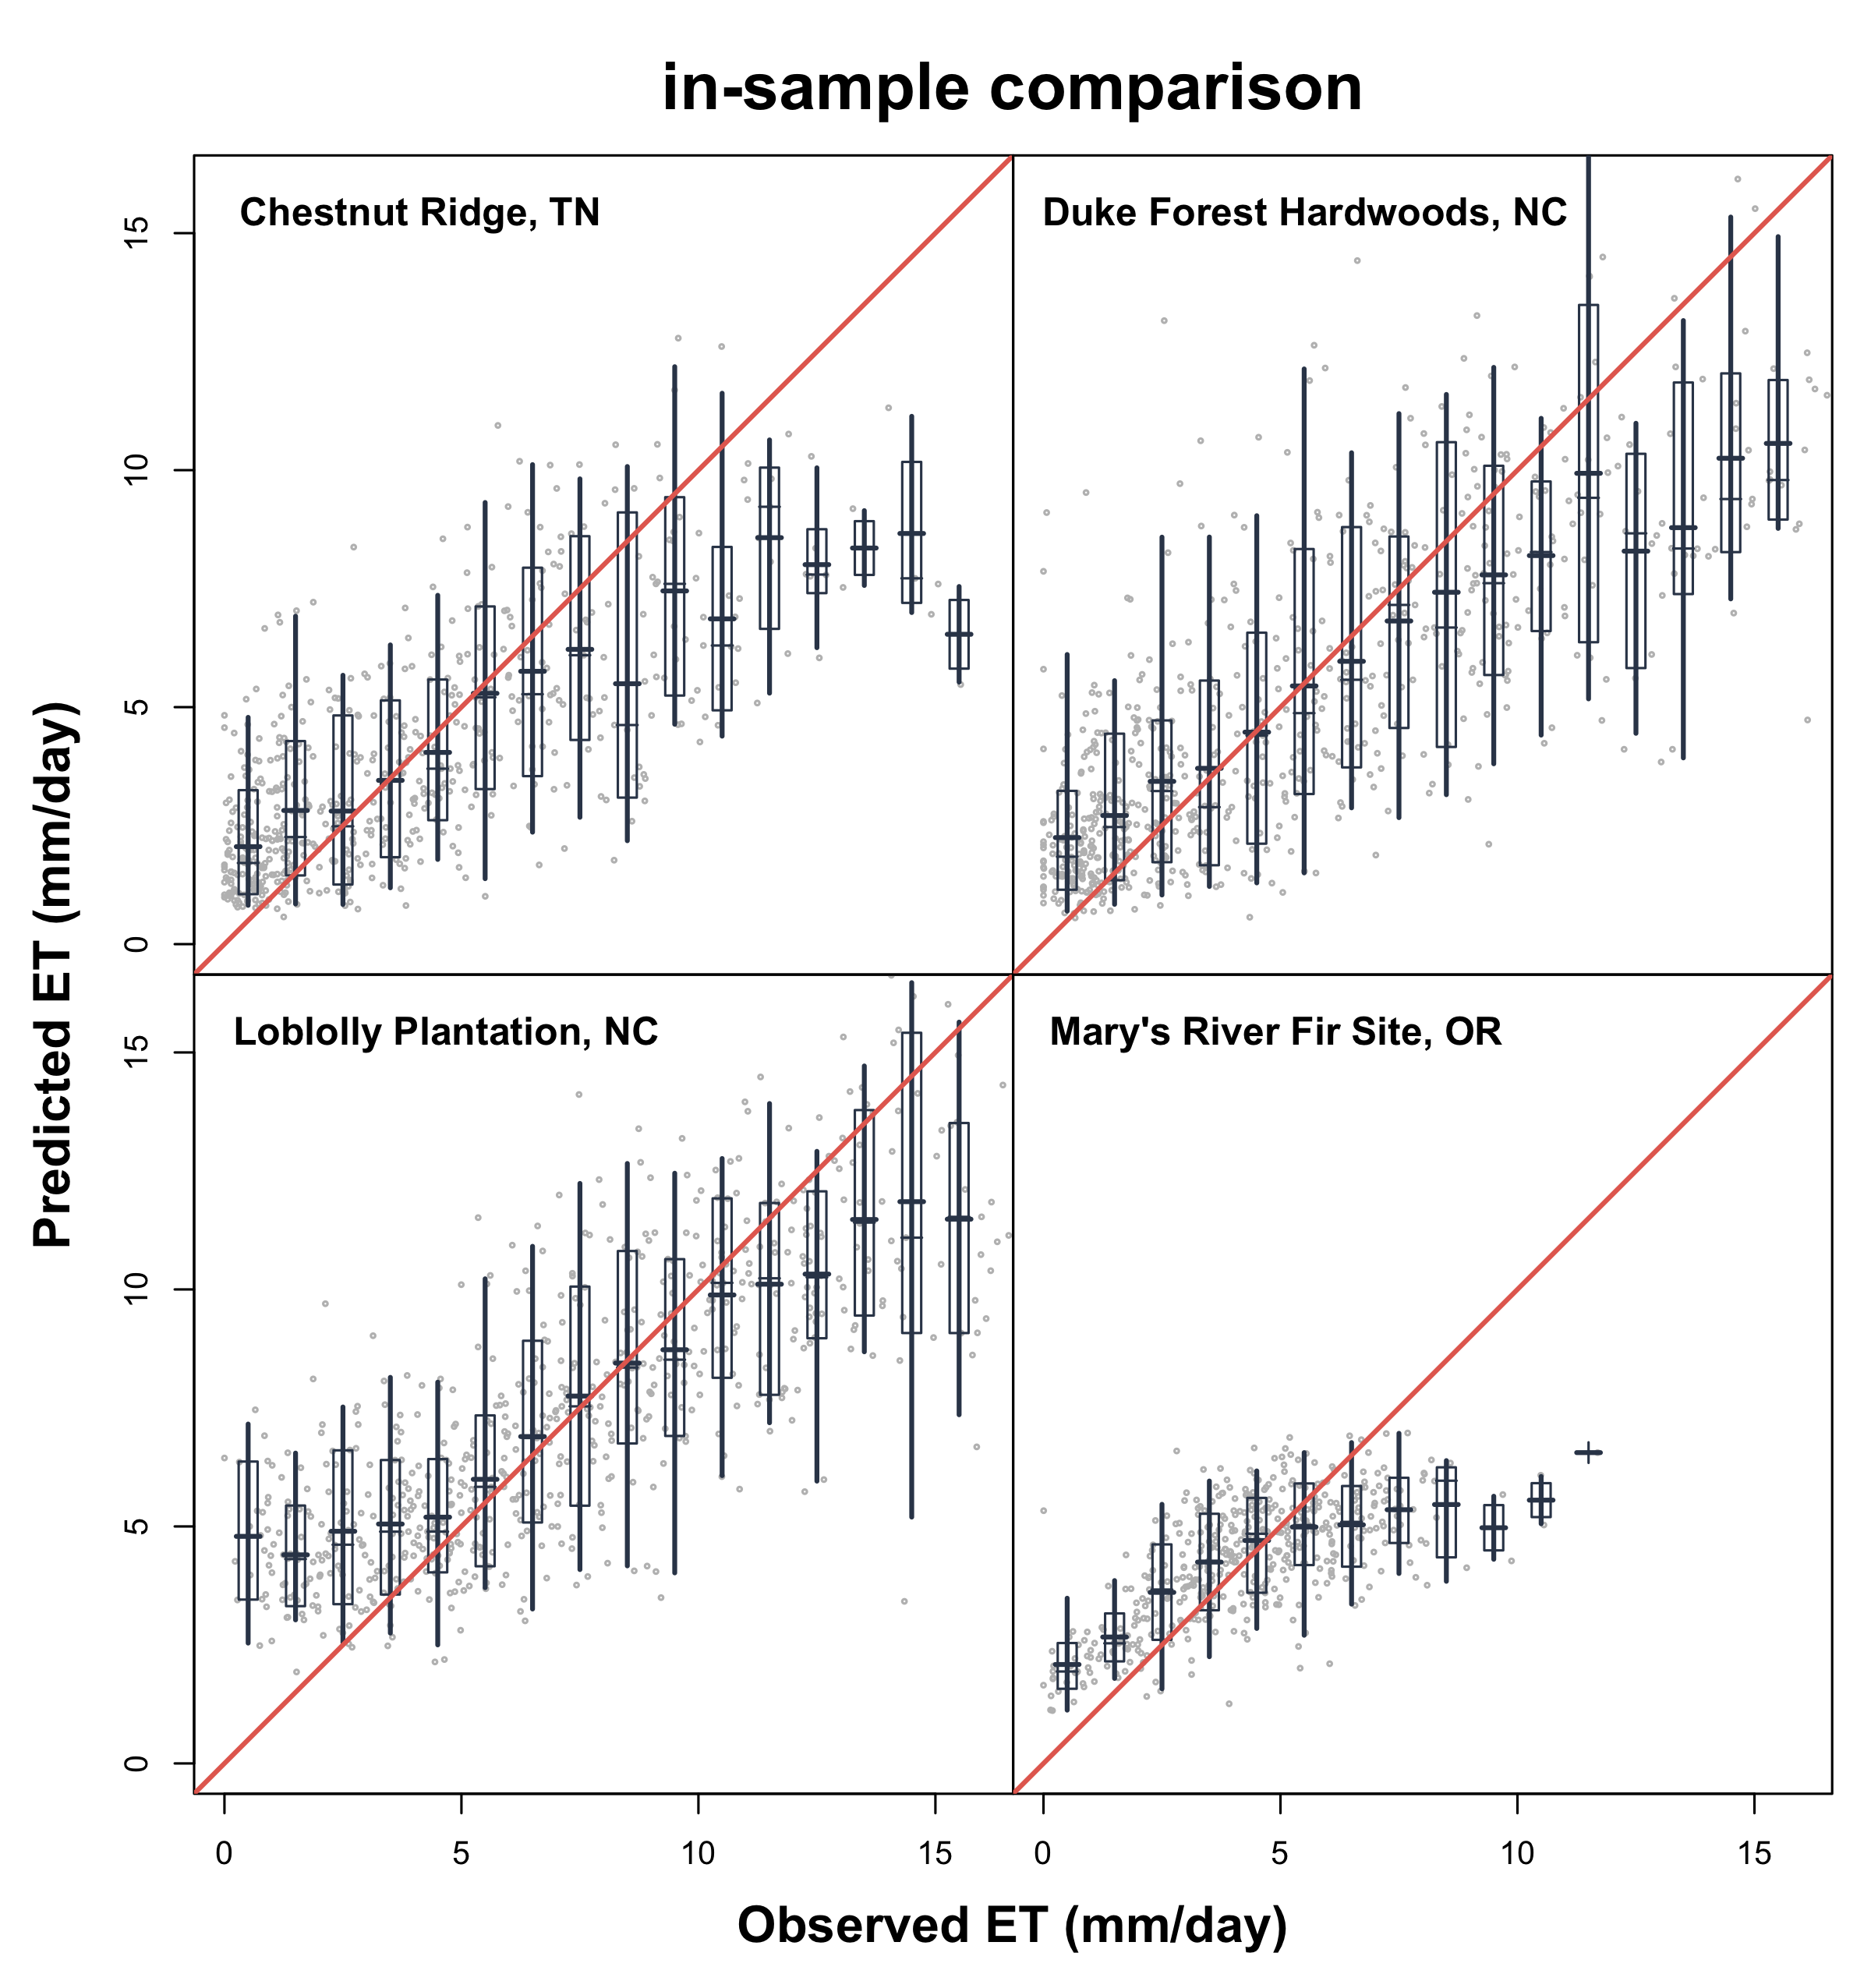

Here is the R script that generated this plot:
source('~/Projects/procVisData/dataViz.R')
out <- perSiteModel.Wind

siteNames.tmp <- c('Chestnut Ridge, TN',
                   'Duke Forest Hardwoods, NC',
                   'Duke Forest Loblolly Pine, NC',
                   'Loblolly Plantation, NC',
                   "Mary's River Fir Site, OR")

png('figure/etFlux.Fig.InSamplePredict.PerSite.png', width = 8, height = 8.5, units = 'in', res = 300)

par(mfrow=c(2,2), mar=c(0,0,0,0), oma=c(5,5,4,1), pty = "s")
for(i in 1:length(sitesList)){
  par(xaxt='n', yaxt='n')
  if(i%in%c(1,4))par(yaxt='s')
  if(i%in%c(4,5))par(xaxt='s')
  
  if(sitesList[i]=='Dk3') next
  w <- which(out$Data$Site==sitesList[i])
  obs <- out$DT$ETobs$`50%`[w]
  pred <- out$DT$ETpred$`50%`[w]
  cols <- c('#e56c5f','grey','#354358')
  xylim <- quantile(obs, probs = c(.05,.95))
  plotObsPred(obs, pred, 
              breaks = 0:16,
              # nbin = 20,
              xlab ='', ylab = '',ptcol = cols[2], box.col = cols[3],
              ylim = c(0,16), xlim=c(0,16)
              # xlim=xylim, ylim= xylim
  )
  abline(0,1,col=cols[1], lwd=2)
  mtext(siteNames.tmp[i], adj = 0.1, line = -2, font=2, cex=1)
  # mtext(paste0('R²=', signif(cor(obs, pred)^2,2)), adj = 0.9, line = -2, font=2, cex=1, side = 1)
}

mtext('Observed ET (mm/day)', side = 1, line = 3, cex = 1.3,  font=2, outer = T)
mtext('Predicted ET (mm/day)', side = 2, line = 3,  cex = 1.3, font=2, outer = T)
mtext('in-sample comparison', font = 2, cex=1.7, line = 1, outer = T)

dev.off()